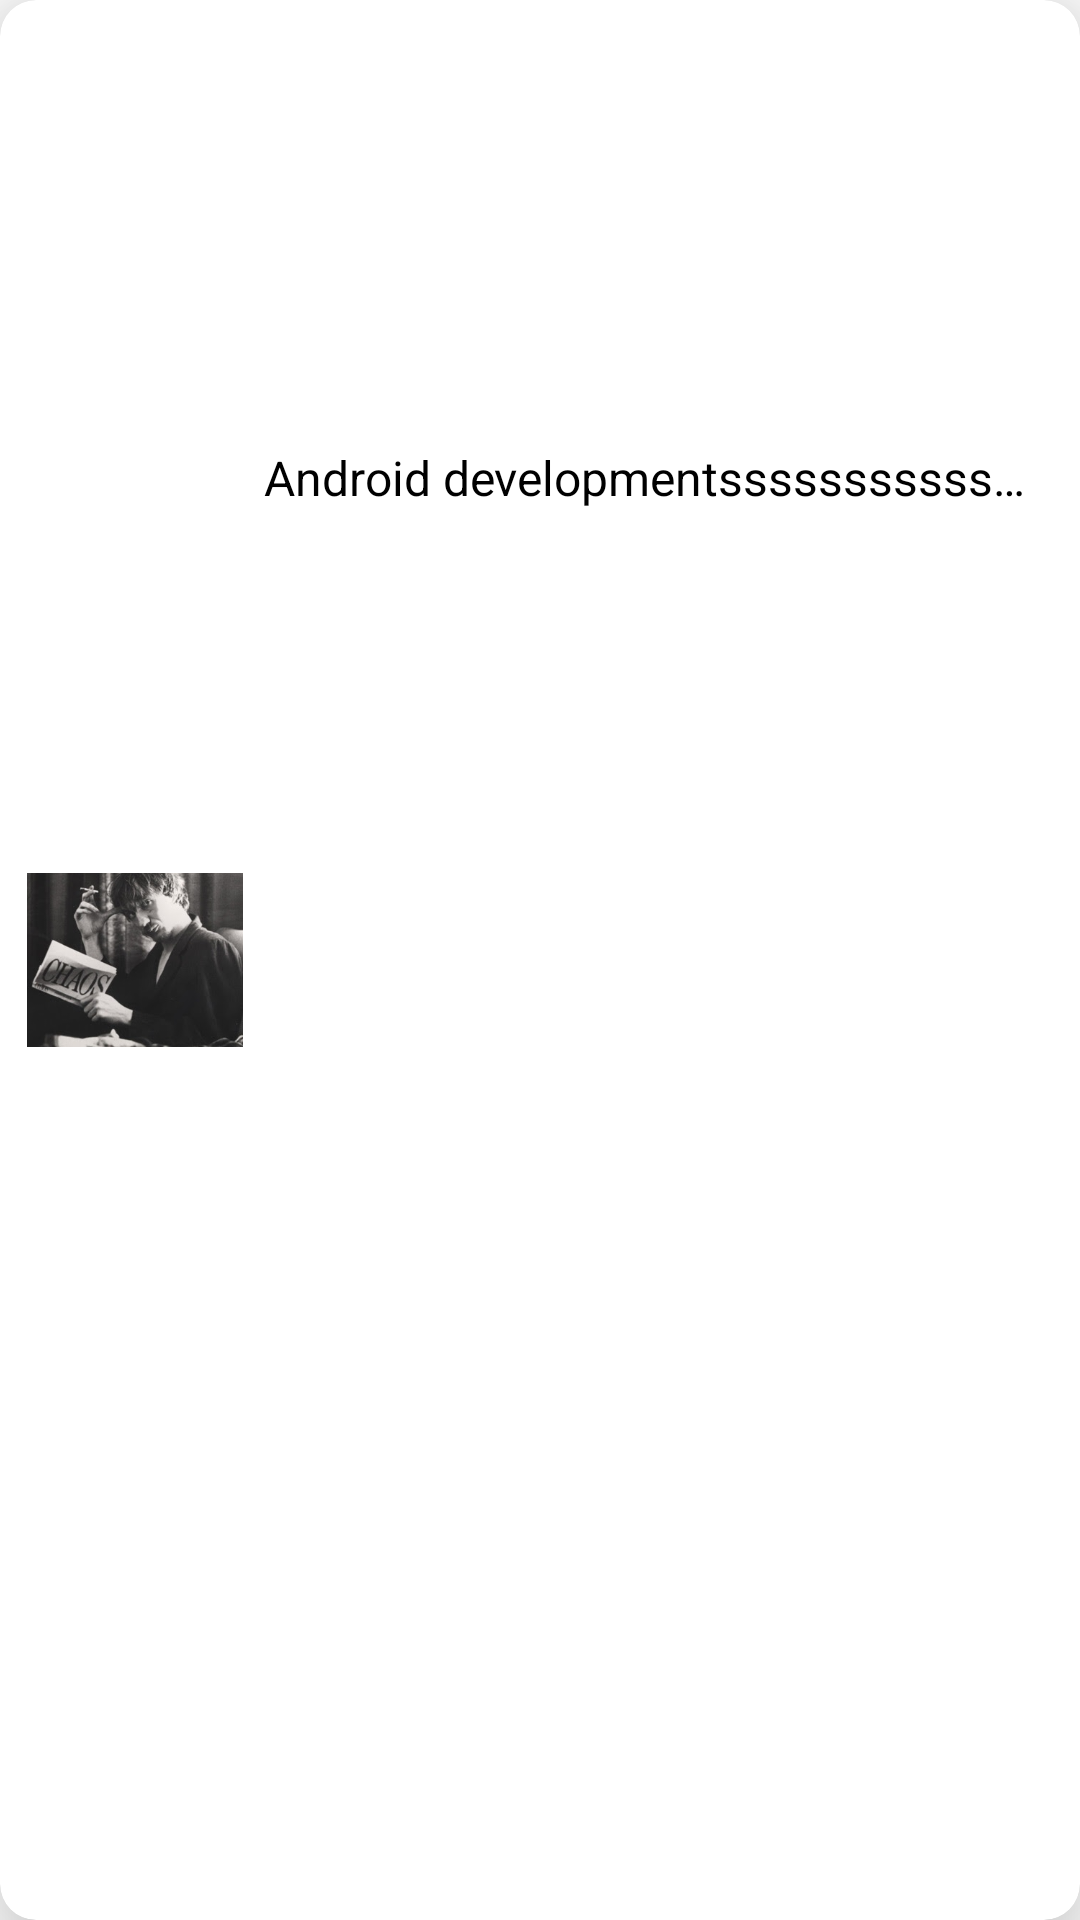

Reconstruct the res/layout file that produces this screen, plus the resources it refers to.
<!-- AndroidManifest.xml: application theme Theme.Pdp_Online -->
<!-- res/layout/kurs_list.xml -->
<?xml version="1.0" encoding="utf-8"?>
<androidx.cardview.widget.CardView xmlns:android="http://schemas.android.com/apk/res/android"
    android:layout_width="match_parent"
    xmlns:app="http://schemas.android.com/apk/res-auto"
    android:layout_marginStart="21dp"
    android:layout_marginEnd="11dp"
    android:layout_marginTop="6dp"
    android:layout_marginBottom="5dp"
    app:cardElevation="20sp"
    app:cardCornerRadius="12dp"
    android:layout_height="88dp">

    <androidx.constraintlayout.widget.ConstraintLayout
        android:layout_width="match_parent"
        android:layout_height="match_parent">
        
        <ImageView
            android:id="@+id/profile"
            android:layout_width="72dp"
            android:src="@drawable/chaos"
            app:layout_constraintTop_toTopOf="parent"
            android:scaleType="centerCrop"
            android:layout_marginStart="9dp"
            app:layout_constraintBottom_toBottomOf="parent"
            app:layout_constraintStart_toStartOf="parent"
            android:layout_height="58dp"/>

        <TextView
            android:id="@+id/headingffffff"
            android:layout_width="0dp"
            android:layout_height="wrap_content"
            android:layout_marginStart="7dp"
            android:maxLines="1"
            android:text="Android developmentsssssssssssssssssssss"
            android:textColor="@color/black"
            android:textSize="16dp"
            android:ellipsize="end"
            app:layout_constraintBottom_toBottomOf="parent"
            app:layout_constraintEnd_toEndOf="@id/delete"
            app:layout_constraintHorizontal_bias="0.0"
            app:layout_constraintStart_toEndOf="@id/profile"
            app:layout_constraintTop_toTopOf="parent"
            app:layout_constraintVertical_bias="0.24000001" />


        <androidx.appcompat.widget.AppCompatImageButton
            android:id="@+id/delete"
            android:layout_width="30dp"
            android:layout_height="30dp"
            android:background="@drawable/edit_delete_back"
            android:backgroundTint="#FF0000"
            android:src="@drawable/delete"
            android:layout_marginEnd="12dp"
            android:layout_marginBottom="10dp"
            app:layout_constraintBottom_toBottomOf="parent"
            app:layout_constraintRight_toRightOf="parent" />

        <androidx.appcompat.widget.AppCompatImageButton
            android:id="@+id/edit"
            android:layout_width="30dp"
            android:layout_height="30dp"
            android:background="@drawable/edit_delete_back"
            android:backgroundTint="#1400FF"
            android:src="@drawable/edit_icon"
            android:layout_marginEnd="12dp"
            android:layout_marginBottom="10dp"
            app:layout_constraintBottom_toBottomOf="parent"
            app:layout_constraintRight_toLeftOf="@id/delete" />
        
    </androidx.constraintlayout.widget.ConstraintLayout>

</androidx.cardview.widget.CardView>
<!-- resources referenced by this layout -->
<resources>
  <!-- drawable edit_icon (drawable) -->
  <vector xmlns:android="http://schemas.android.com/apk/res/android"
      android:width="15dp"
      android:height="15dp"
      android:viewportWidth="15"
      android:viewportHeight="15">
      <group>
          <clip-path
              android:pathData="M0,0h15v15h-15z"/>
          <path
              android:pathData="M13.8444,9.4229C13.6381,9.4229 13.4708,9.5901 13.4708,9.7965V13.1134C13.4701,13.7322 12.9688,14.2336 12.3501,14.2342H1.8679C1.2492,14.2336 0.7479,13.7322 0.7472,13.1134V3.3784C0.7479,2.7598 1.2492,2.2584 1.8679,2.2576H5.1849C5.3912,2.2576 5.5584,2.0904 5.5584,1.8841C5.5584,1.6779 5.3912,1.5105 5.1849,1.5105H1.8679C0.8368,1.5117 0.0012,2.3472 0,3.3784V13.1136C0.0012,14.1447 0.8368,14.9803 1.8679,14.9815H12.3501C13.3812,14.9803 14.2168,14.1447 14.218,13.1136V9.7965C14.218,9.5901 14.0508,9.4229 13.8444,9.4229Z"
              android:fillColor="#ffffff"/>
          <path
              android:pathData="M14.0701,0.5493C13.4135,-0.1073 12.3491,-0.1073 11.6926,0.5493L5.0277,7.2141C4.982,7.2598 4.949,7.3164 4.9318,7.3786L4.0554,10.5428C4.0193,10.6725 4.056,10.8114 4.1511,10.9067C4.2464,11.0019 4.3853,11.0385 4.5151,11.0026L7.6792,10.126C7.7414,10.1088 7.798,10.0758 7.8437,10.0301L14.5084,3.3651C15.1639,2.7081 15.1639,1.6446 14.5084,0.9876L14.0701,0.5493ZM5.8417,7.457L11.2964,2.0021L13.0556,3.7613L7.6007,9.2161L5.8417,7.457ZM5.4903,8.1621L6.8958,9.5677L4.9517,10.1063L5.4903,8.1621ZM13.9802,2.8368L13.584,3.233L11.8247,1.4737L12.221,1.0775C12.5857,0.7128 13.177,0.7128 13.5417,1.0775L13.9802,1.5159C14.3443,1.881 14.3443,2.4719 13.9802,2.8368Z"
              android:fillColor="#ffffff"/>
      </group>
  </vector>
  <style name="Theme.Pdp_Online" parent="Theme.MaterialComponents.DayNight.NoActionBar">
          
          <item name="colorPrimary">@color/purple_500</item>
          <item name="colorPrimaryVariant">@color/purple_700</item>
          <item name="colorOnPrimary">@color/white</item>
          
          <item name="colorSecondary">@color/teal_200</item>
          <item name="colorSecondaryVariant">@color/teal_700</item>
          <item name="colorOnSecondary">@color/black</item>
          
          <item name="android:statusBarColor" tools:targetApi="l">?attr/colorPrimaryVariant</item>
          
      </style>
  <!-- not gathered from this repository: default colours our renderer supplied (Android Studio template values) -->
  <color name="purple_500">#FF6200EE</color>
  <color name="purple_700">#FF3700B3</color>
  <color name="teal_200">#FF03DAC5</color>
  <color name="teal_700">#FF018786</color>
  <color name="black">#FF000000</color>
  <color name="white">#FFFFFFFF</color>
</resources>
